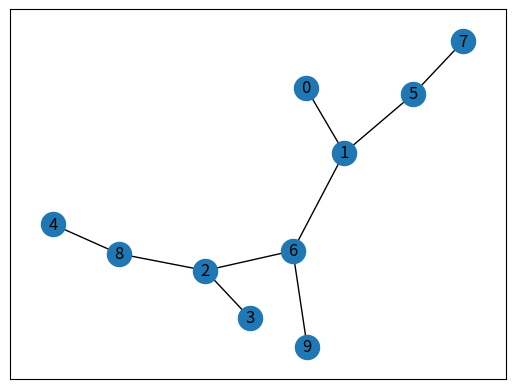

Write Python code to recreate this figure.
import numpy as np
from matplotlib import pyplot as plt
import networkx as nx

# Jeg har opstillet et "miljø" hvor agenten skal fra state 0 til state 9. Dette giver os 10 states i alt.
# Her er en liste over de valg agenten kan tage, hvor det første tal er hvor agenter står,
# og det næste er hvor den kan gå. Kan ikke gå tilbage...


possibleMoves = [(0, 1), (1, 5), (5, 7), (1, 6), (6, 9), (6, 2), (2, 3), (2, 8), (8, 4)]
currentGoal = 9
gamma = 0.8
initialState = 0

# En graf der viser et kort over "miljøet"
G = nx.Graph()
G.add_edges_from(possibleMoves)
pos = nx.spring_layout(G)
nx.draw_networkx_nodes(G, pos)
nx.draw_networkx_edges(G, pos)
nx.draw_networkx_labels(G, pos)
plt.show()

# Laver R vores reward matrix, og Q vores q-value matrix
# Jeg fylder R med 1 taller, og laver dem derefter om til -1
# Dette gøres for, at agenten for en straf for, at til en state med -1
R = np.matrix(np.ones([10, 10]))
R *= -1

# Hvad der nu gøres, er at vi fjerner -1, og sætter et 0, der hvor, der er en faktisk vej, og 100 hvis det er målet.
# Med denne matrix kan agenten nu, se hvor den vil blive belønnet, og hvor den bliver straffet, afhængigt af hvilke
# Valg den tager.
for moves in possibleMoves:
    print(moves)
    if moves[1] == currentGoal:
        R[moves] = 100
    else:
        R[moves] = 0

    if moves[0] == currentGoal:
        R[moves[::-1]] = 100
    else:
        # reverse of point
        R[moves[::-1]] = 0

# loop ved målet?
R[currentGoal, currentGoal] = 100

# Hvis vi udskriver R matrixen, vil y aksen vise hvilken state vores agent er ved
# Og x aksen viser hvilke valg den kan tage
# Som sagt tidligere vil -1 betyde at den ikke kan gå den state
print(R)

Q = np.matrix(np.zeros([10, 10]))
